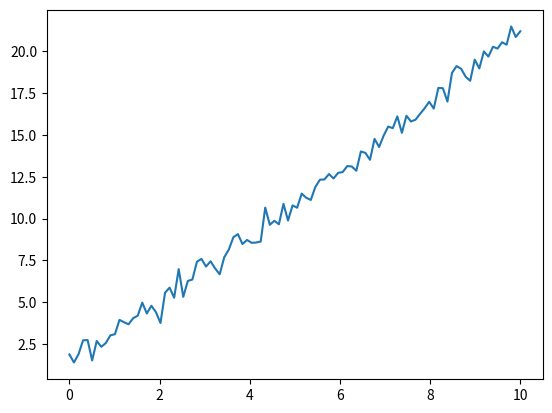

Python code for this plot:
import numpy as np

def gradient_descent_for_linear_regression(X, y, lr=0.01, epochs=100):
    w = 0.0
    b = 0.0
    m = len(X)
    loss_history = []

    for epoch in range(epochs):
        y_pred = w * X + b
        error = y_pred - y

        dw = (1 / m) * np.dot(error, X)
        db = (1 / m) * np.sum(error)

        w -= lr * dw
        b -= lr * db

        loss = (1 / (2 * m)) * np.sum(error ** 2)
        loss_history.append(loss)
        if epoch % 10 == 0:
            print(f"Epoch {epoch}: Loss {loss:.4f}, w {w:.4f}, b {b:.4f}")

    return w, b, loss_history

if __name__ == "__main__":
    np.random.seed(0)
    X = np.linspace(0, 10, 100)
    y = 2 * X + 1 + np.random.randn(100) * 0.5

    w_final, b_final, loss_history = gradient_descent_for_linear_regression(X, y)
    print(f"Final w: {w_final:.4f}, Final b: {b_final:.4f}")

    import matplotlib.pyplot as plt
    # plt.plot(loss_history)
    # plt.xlabel("Epoch")
    # plt.ylabel("Loss")
    # plt.title("Loss History")
    # plt.show()
    plt.plot(X, y)
    plt.show()
